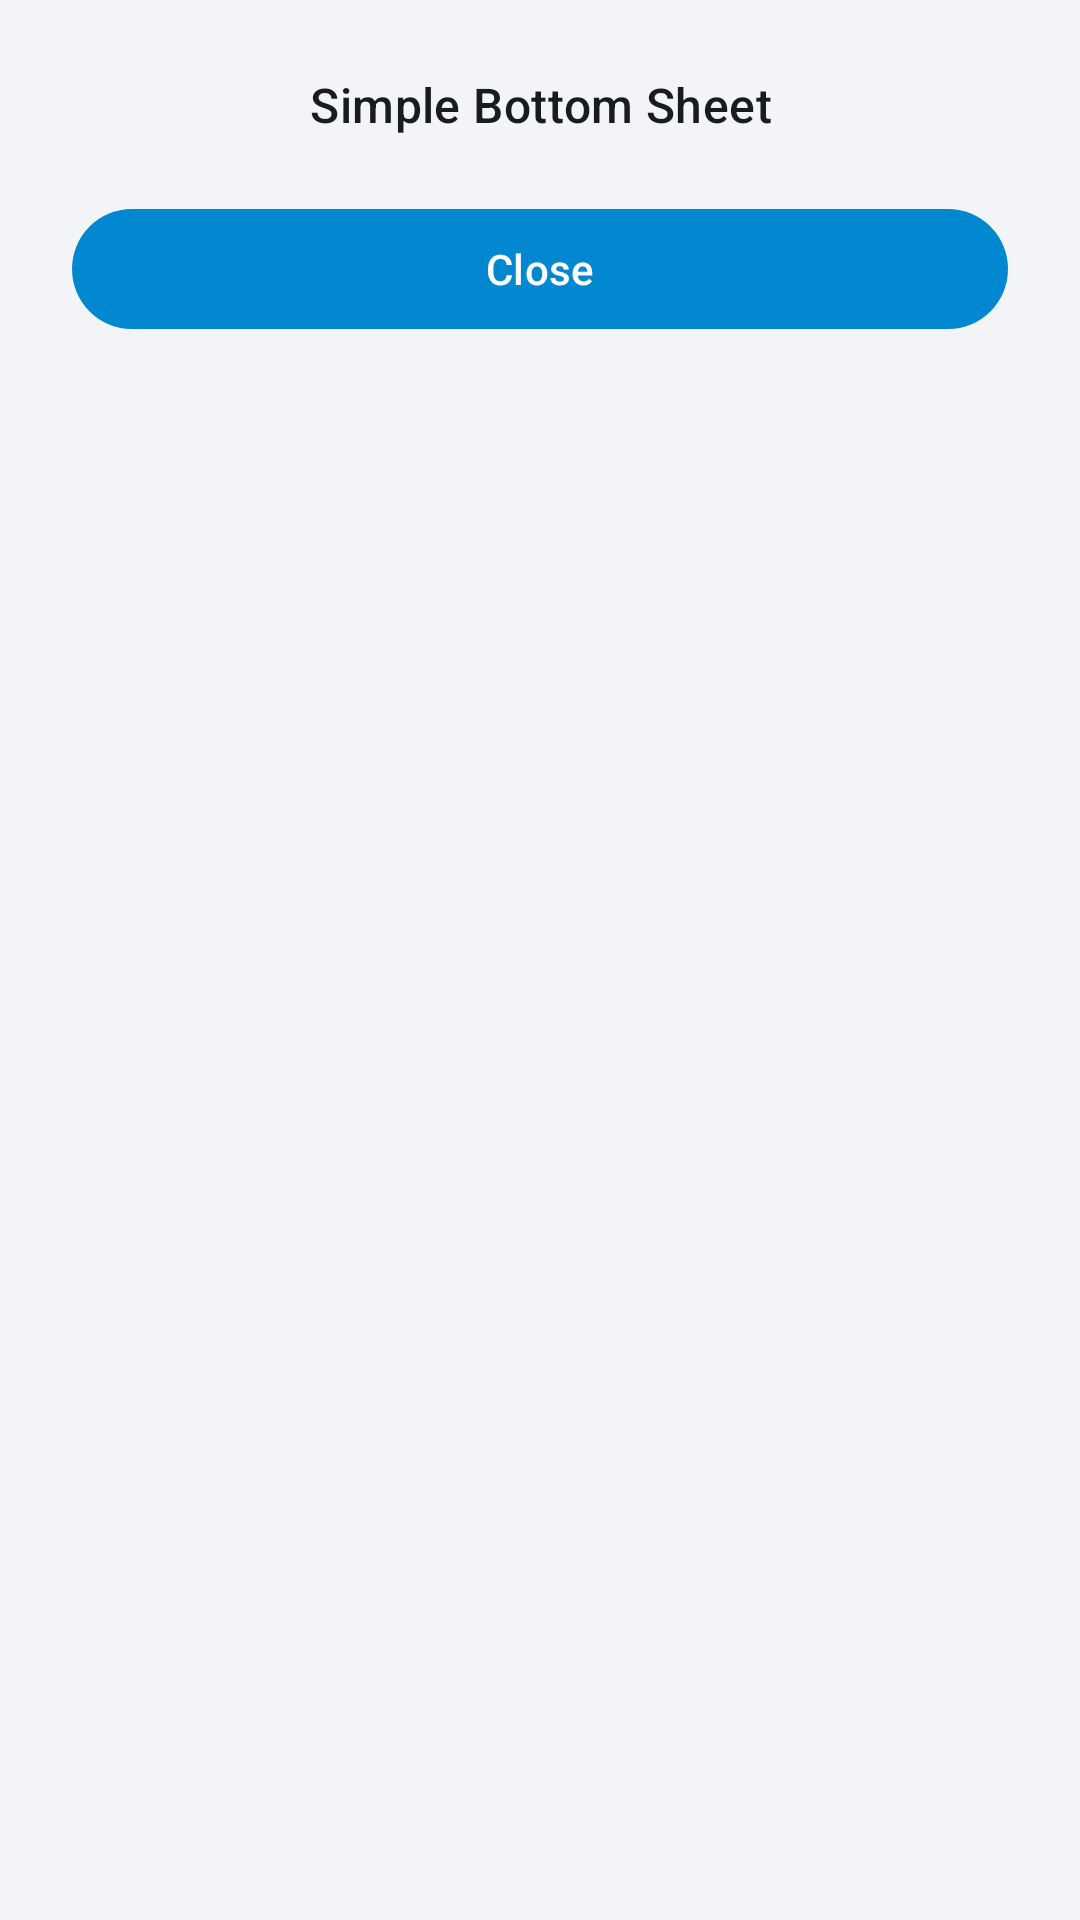

Android layout source for this screen:
<!-- AndroidManifest.xml: application theme Theme.MyApp -->
<!-- res/layout/simple_bottom_sheet.xml -->
<?xml version="1.0" encoding="utf-8"?>
<LinearLayout xmlns:android="http://schemas.android.com/apk/res/android"
    android:layout_width="match_parent"
    android:layout_height="wrap_content"
    android:orientation="vertical"
    android:padding="24dp"
    android:background="?attr/colorSurfaceContainerLow">

    <TextView
        android:id="@+id/tvMessage"
        android:layout_width="match_parent"
        android:layout_height="wrap_content"
        android:text="Simple Bottom Sheet"
        android:textAppearance="?attr/textAppearanceTitleMedium"
        android:textColor="?attr/colorOnSurface"
        android:gravity="center"
        android:layout_marginBottom="20dp" />

    <com.google.android.material.button.MaterialButton
        android:id="@+id/btnClose"
        android:layout_width="match_parent"
        android:layout_height="wrap_content"
        android:text="Close"
        style="@style/Widget.Material3.Button" />

</LinearLayout>
<!-- resources referenced by this layout -->
<resources>
  <color name="md_theme_light_primary">#0288D1</color>
  <color name="md_theme_light_onPrimary">#FFFFFF</color>
  <color name="md_theme_light_primaryContainer">#D1E4FF</color>
  <color name="md_theme_light_onPrimaryContainer">#001D33</color>
  <color name="md_theme_light_secondary">#51606F</color>
  <color name="md_theme_light_onSecondary">#FFFFFF</color>
  <color name="md_theme_light_secondaryContainer">#D5E4F6</color>
  <color name="md_theme_light_onSecondaryContainer">#0E1D2A</color>
  <color name="md_theme_light_tertiary">#68587A</color>
  <color name="md_theme_light_onTertiary">#FFFFFF</color>
  <color name="md_theme_light_tertiaryContainer">#EFDBFF</color>
  <color name="md_theme_light_onTertiaryContainer">#231533</color>
  <color name="md_theme_light_error">#BA1A1A</color>
  <color name="md_theme_light_onError">#FFFFFF</color>
  <color name="md_theme_light_errorContainer">#FFDAD6</color>
  <color name="md_theme_light_onErrorContainer">#410002</color>
  <color name="md_theme_light_background">#F8F9FE</color>
  <color name="md_theme_light_onBackground">#191C1E</color>
  <color name="md_theme_light_surface">#F8F9FE</color>
  <color name="md_theme_light_onSurface">#191C1E</color>
  <color name="md_theme_light_surfaceVariant">#DDE3EA</color>
  <color name="md_theme_light_onSurfaceVariant">#41484D</color>
  <color name="md_theme_light_surfaceContainerLowest">#FFFFFF</color>
  <color name="md_theme_light_surfaceContainerLow">#F2F4F8</color>
  <color name="md_theme_light_surfaceContainer">#ECF0F4</color>
  <color name="md_theme_light_surfaceContainerHigh">#E6EAEE</color>
  <color name="md_theme_light_surfaceContainerHighest">#E0E4E8</color>
  <color name="md_theme_light_outline">#71787E</color>
  <color name="md_theme_light_outlineVariant">#C1C7CE</color>
  <color name="md_theme_light_inverseSurface">#2E3133</color>
  <color name="md_theme_light_inverseOnSurface">#EFF1F3</color>
  <color name="md_theme_light_inversePrimary">#96CCFF</color>
</resources>
